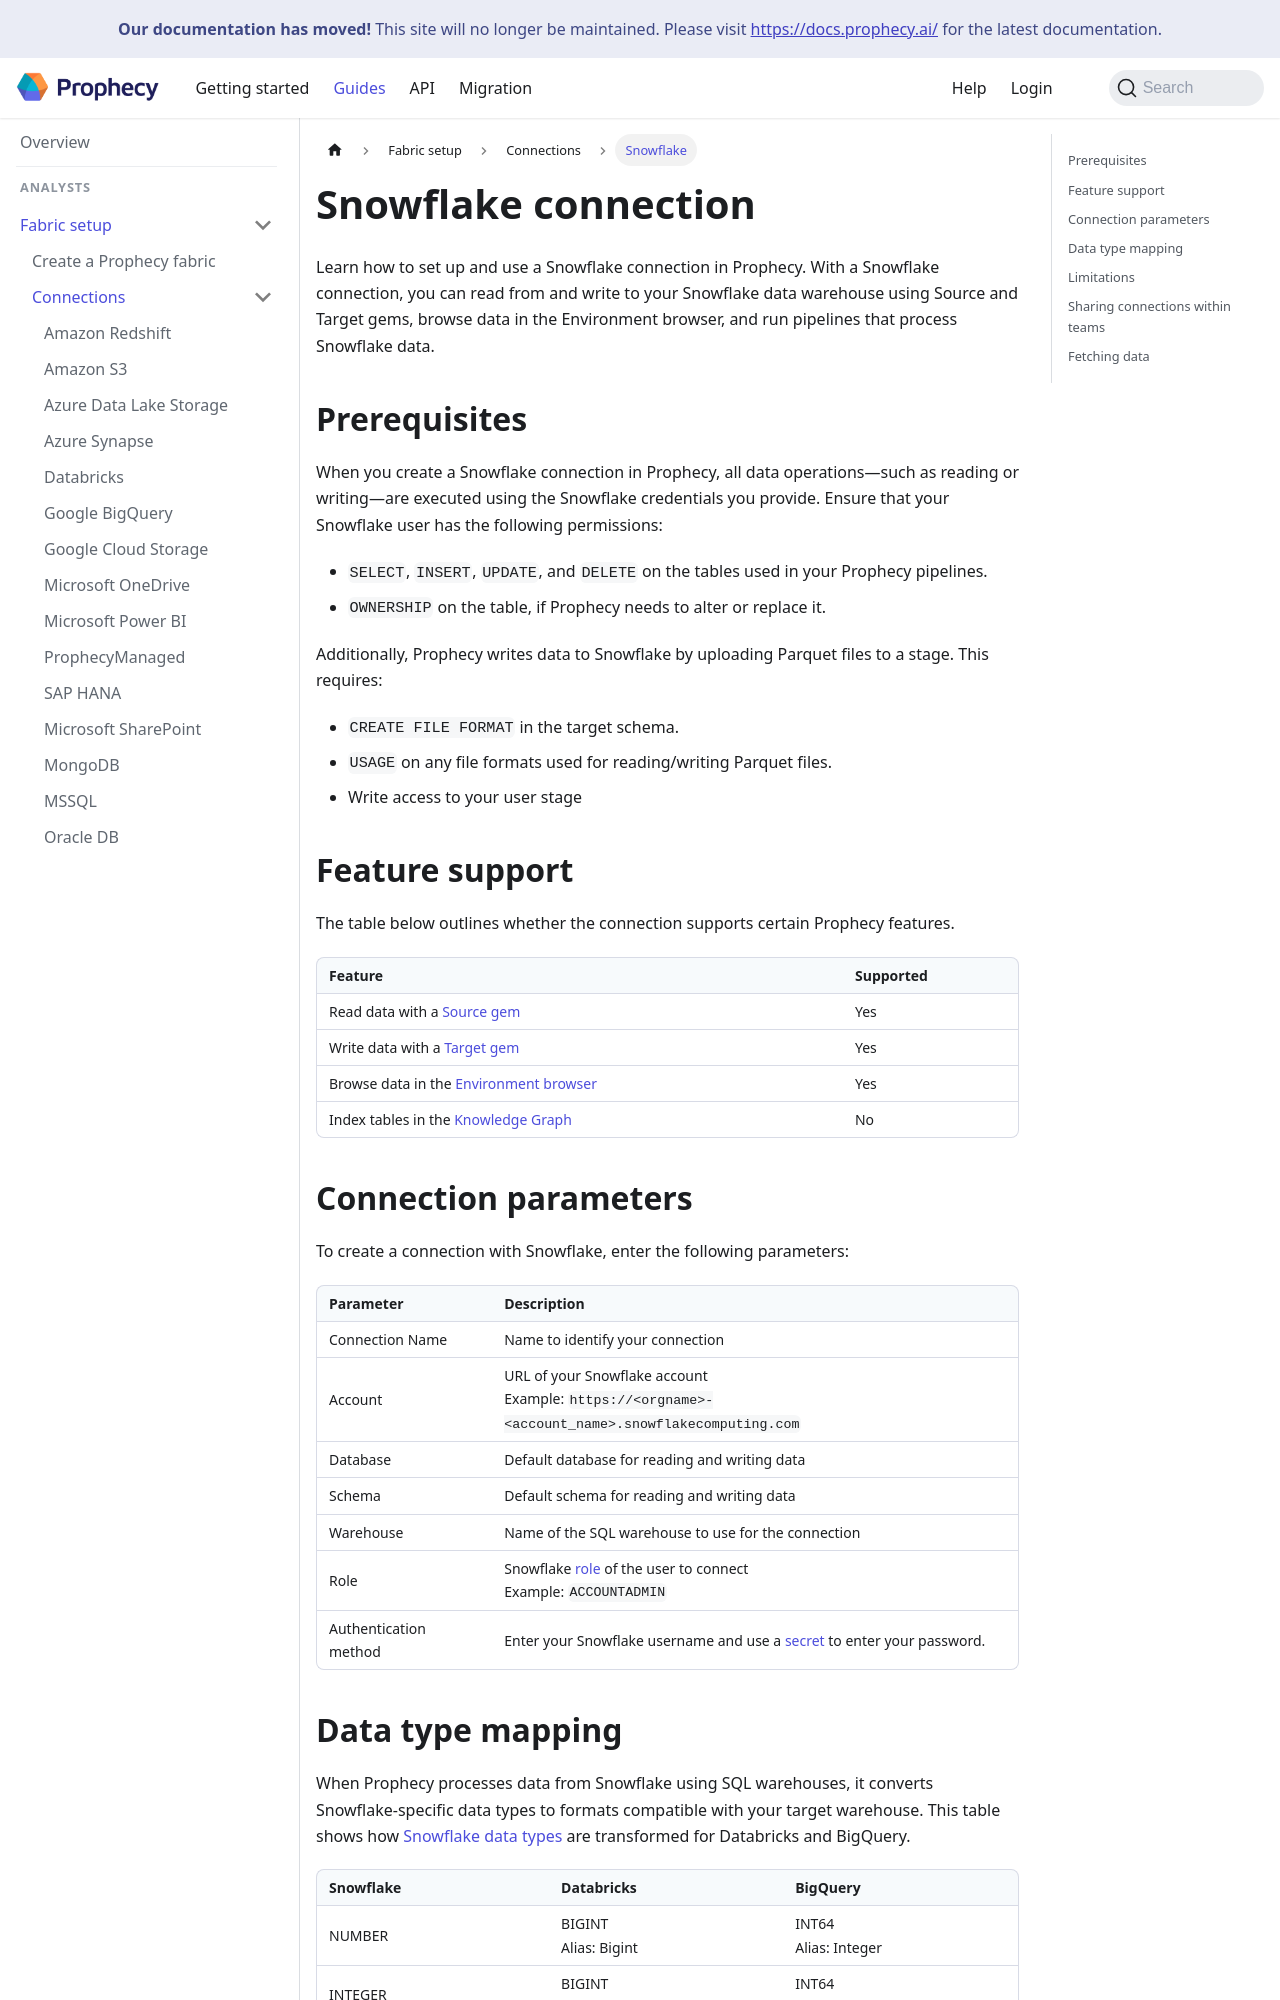

repository: SimpleDataLabsInc/prophecy-docs · page: administration/fabrics/prophecy-fabrics/connections/snowflake/index.html · generator: docusaurus

---
title: Snowflake connection
sidebar_label: Snowflake
id: snowflake
description: Learn how to connect with Snowflake
tags:
  - connections
  - sql
  - snowflake
---

Learn how to set up and use a Snowflake connection in Prophecy. With a Snowflake connection, you can read from and write to your Snowflake data warehouse using Source and Target gems, browse data in the Environment browser, and run pipelines that process Snowflake data.

## Prerequisites

When you create a Snowflake connection in Prophecy, all data operations—such as reading or writing—are executed using the Snowflake credentials you provide. Ensure that your Snowflake user has the following permissions:

- `SELECT`, `INSERT`, `UPDATE`, and `DELETE` on the tables used in your Prophecy pipelines.
- `OWNERSHIP` on the table, if Prophecy needs to alter or replace it.

Additionally, Prophecy writes data to Snowflake by uploading Parquet files to a stage. This requires:

- `CREATE FILE FORMAT` in the target schema.
- `USAGE` on any file formats used for reading/writing Parquet files.
- Write access to your user stage

## Feature support

The table below outlines whether the connection supports certain Prophecy features.

| Feature                                                                    | Supported |
| -------------------------------------------------------------------------- | --------- |
| Read data with a [Source gem](/analysts/snowflake)                         | Yes       |
| Write data with a [Target gem](/analysts/snowflake)                        | Yes       |
| Browse data in the [Environment browser](/analysts/project-editor#sidebar) | Yes       |
| Index tables in the [Knowledge Graph](/knowledge-graph)                    | No        |
